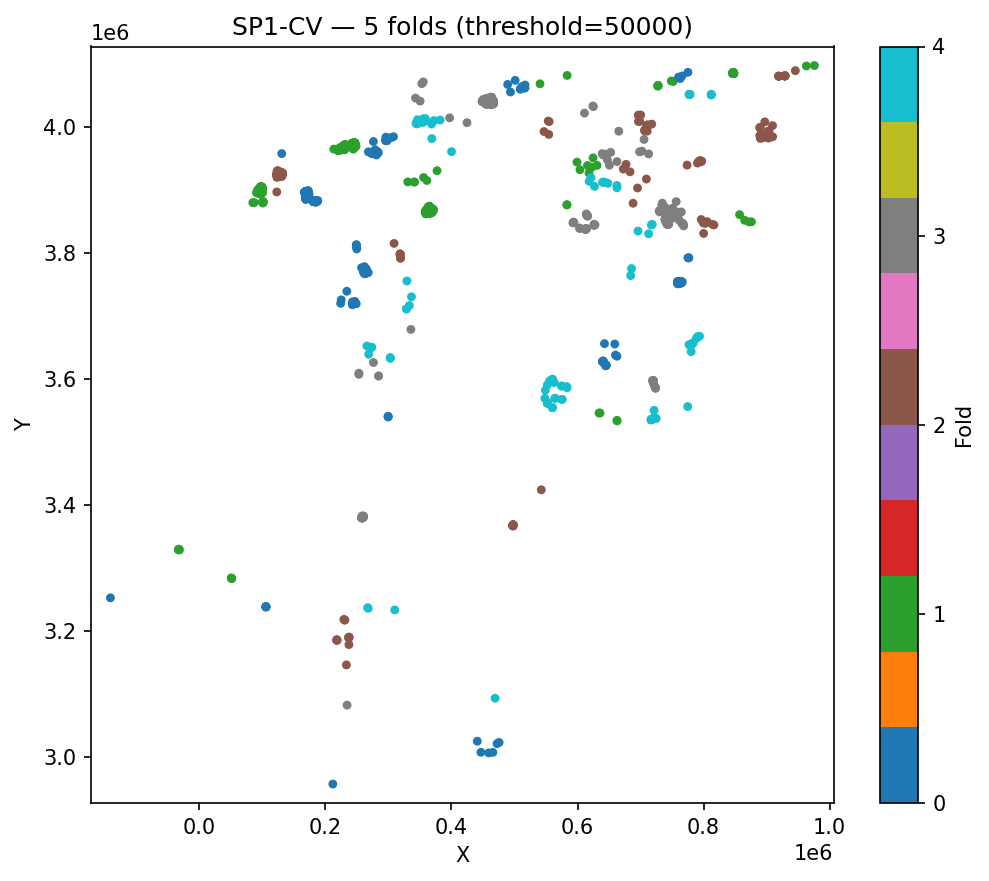

The data file committed next to this chart (first rows):
ID, fold, cluster_id
327, 0, 55
328, 0, 55
329, 0, 55
330, 0, 55
336, 0, 55
1661, 0, 47
1670, 0, 47
1767, 0, 47
1795, 0, 47
1797, 0, 47
1798, 0, 47
1888, 0, 10
1889, 0, 10
1890, 0, 10
1891, 0, 10
1892, 0, 10
1893, 0, 10
1896, 0, 10
1897, 0, 10
1899, 0, 10
1900, 0, 10
1909, 0, 10
1910, 0, 10
1913, 0, 10
2028, 0, 5
2029, 0, 5
2030, 0, 5
2031, 0, 5
2033, 0, 5
2035, 0, 5
2036, 0, 5
2040, 0, 5
2041, 0, 5
2042, 0, 5
2044, 0, 5
2045, 0, 5
2046, 0, 5
2047, 0, 5
2048, 0, 5
2050, 0, 5
2063, 0, 5
2064, 0, 5
2066, 0, 5
85, 0, 39
86, 0, 39
87, 0, 39
88, 0, 39
89, 0, 39
90, 0, 39
91, 0, 39
92, 0, 39
93, 0, 39
94, 0, 39
95, 0, 39
96, 0, 39
97, 0, 39
98, 0, 39
99, 0, 39
100, 0, 39
101, 0, 39
... 2,096 more rows
